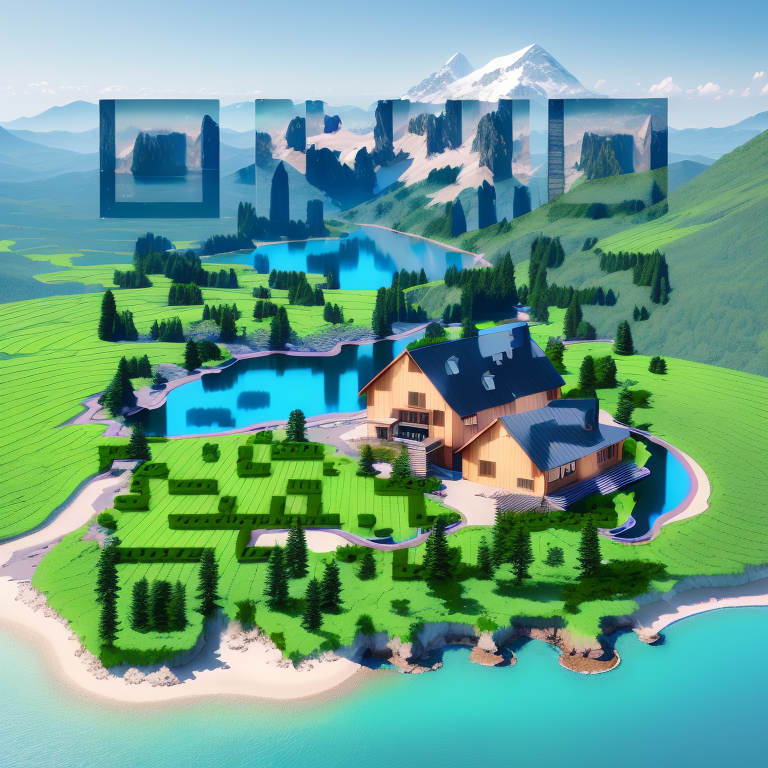
Generation parameters embedded in this image by AUTOMATIC1111 Stable Diffusion web UI or a fork of it (Forge, ...) (PNG 'parameters' text chunk):
An aerial view of a serene, glassy lake surrounded by trees and mountains, with giant blocks of data floating on the surface, each block representing a different data type such as images, videos, audio, and tabular data, all stored as tensors, while a team of data scientists in a nearby cabin focus on their work to build advanced deep learning models, powered by GPUs that are seamlessly integrated with Deep Lake.
Negative prompt: ugly, disfigured, low quality, blurry, nsfw
Steps: 40, Sampler: DPM++ 2M Karras, CFG scale: 10, Seed: 1251274826, Face restoration: CodeFormer, Size: 768x768, Model hash: 4199bcdd14, Model: revAnimated_v122, ControlNet 0: "preprocessor: inpaint_global_harmonious, model: control_v1p_sd15_brightness [5f6aa6ed], weight: 0.35, starting/ending: (0, 1), resize mode: Crop and Resize, pixel perfect: False, control mode: Balanced, preprocessor params: (-1, 1, -1)", ControlNet 1: "preprocessor: inpaint_global_harmonious, model: control_v11f1e_sd15_tile [a371b31b], weight: 0.5, starting/ending: (0.35, 0.7), resize mode: Crop and Resize, pixel perfect: False, control mode: Balanced, preprocessor params: (-1, 1, -1)", Version: v1.3.2